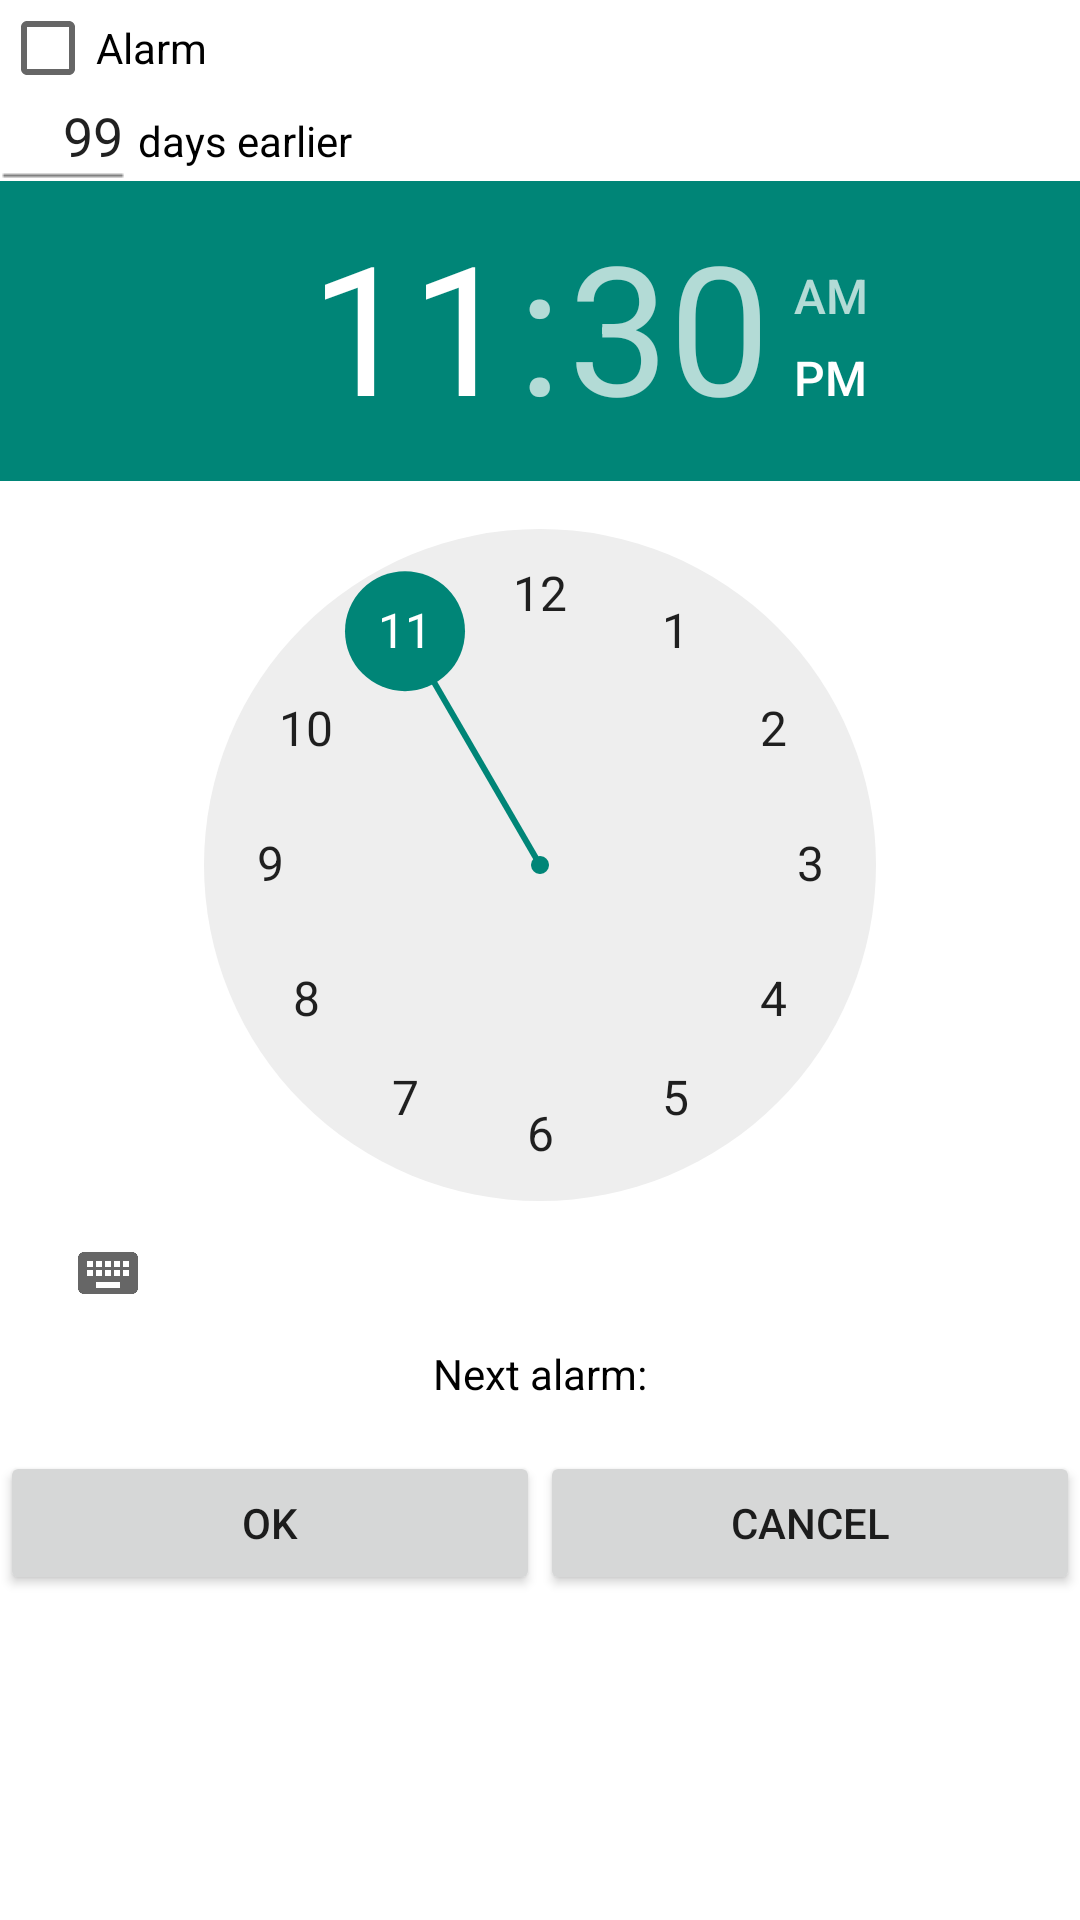

This screen was rendered from an Android layout file. Write that file and the resources it references.
<!-- AndroidManifest.xml: application theme Theme.Light.WithActionBar -->
<!-- res/layout/alarm_time.xml -->
<?xml version="1.0" encoding="utf-8"?>
<ScrollView
    xmlns:android="http://schemas.android.com/apk/res/android"
    android:layout_width="match_parent"
    android:layout_height="match_parent"
    android:background="@color/view_background"
    android:scrollbars="vertical"
    android:scrollbarAlwaysDrawVerticalTrack="false">
    <LinearLayout android:id="@+id/LinearLayout00"
        android:layout_width="match_parent"
        android:layout_height="wrap_content"
        android:orientation="vertical"
        android:background="@color/view_background">
        <CheckBox android:id="@+id/AlarmCheckBox"
            android:layout_height="wrap_content"
            android:text="@string/AlarmTextAlarm"
            android:layout_width="match_parent"
            android:textColor="@color/text_color"/>

        <LinearLayout android:id="@+id/LinearLayout01"
            android:layout_width="wrap_content"
            android:layout_height="wrap_content">
            <EditText android:id="@+id/AlarmEditDaysEarlier"
                android:layout_width="wrap_content"
                android:layout_height="wrap_content"
                android:background="@drawable/underline"
                android:text="99"
                android:inputType="number"
                android:autofillHints="no"
                android:ems="2"
                android:gravity="end"/>
            <TextView android:id="@+id/AlarmTextDaysEarlier"
                android:layout_width="wrap_content"
                android:layout_height="wrap_content"
                android:text="@string/AlarmTextDaysEarlier"
                android:textColor="@color/text_color"
                android:padding="4sp"
                android:labelFor="@id/AlarmEditDaysEarlier"/>
        </LinearLayout>

        <TimePicker android:id="@+id/AlarmTimePicker"
            android:layout_width="wrap_content"
            android:layout_height="wrap_content"/>

        <TextView android:id="@+id/AlarmTextTime"
            android:layout_height="wrap_content"
            android:layout_gravity="center"
            android:layout_width="wrap_content"
            android:lines="2"
            android:text="@string/AlarmTextNextAlarm"
            android:textColor="@color/text_color"/>

        <LinearLayout android:id="@+id/LinearLayout02"
            android:layout_height="wrap_content"
            android:layout_width="match_parent">
            <Button android:id="@+id/AlarmButtonOK"
                android:layout_height="wrap_content"
                android:text="@string/AlarmButtonOK"
                android:layout_weight="1"
                android:layout_width="wrap_content"/>
            <Button android:id="@+id/AlarmButtonCancel"
                android:layout_width="wrap_content"
                android:layout_height="wrap_content"
                android:layout_weight="1"
                android:text="@string/AlarmButtonCancel"/>
        </LinearLayout>
    </LinearLayout>
</ScrollView>
<!-- resources referenced by this layout -->
<resources>
  <color name="text_color">@color/black</color>
  <color name="view_background">@color/white</color>
  <string name="AlarmButtonCancel">Cancel</string>
  <string name="AlarmButtonOK">OK</string>
  <string name="AlarmTextAlarm">Alarm</string>
  <string name="AlarmTextDaysEarlier">days earlier</string>
  <string name="AlarmTextNextAlarm">Next alarm:</string>
  <style name="Theme.Light.WithActionBar" parent="Theme.AppCompat.Light">
          <item name="android:dropDownListViewStyle">@style/DropDownSpinnerList</item>
          <item name="android:spinnerStyle">@style/Base.Widget.AppCompat.Spinner.Underlined</item>
          <item name="spinnerStyle">@style/Base.Widget.AppCompat.Spinner.Underlined</item>
          <item name="searchViewStyle">@style/MenuSearchViewStyle</item>
      </style>
  <style name="DropDownSpinnerList" parent="Widget.AppCompat.ListView.DropDown">
          <item name="android:divider">#CCCCCC</item>
          <item name="android:dividerHeight">1dp</item>
      </style>
  <style name="MenuSearchViewStyle" parent="Widget.AppCompat.SearchView">
          <item name="searchIcon">@drawable/magnify</item>
          <item name="searchHintIcon">@drawable/magnify</item>
      </style>
  <!-- drawable magnify: png bitmap (drawable-hdpi, 1963 bytes) -->
  <!-- not gathered from this repository: default colours our renderer supplied (Android Studio template values) -->
  <color name="black">#FF000000</color>
  <color name="white">#FFFFFFFF</color>
</resources>
